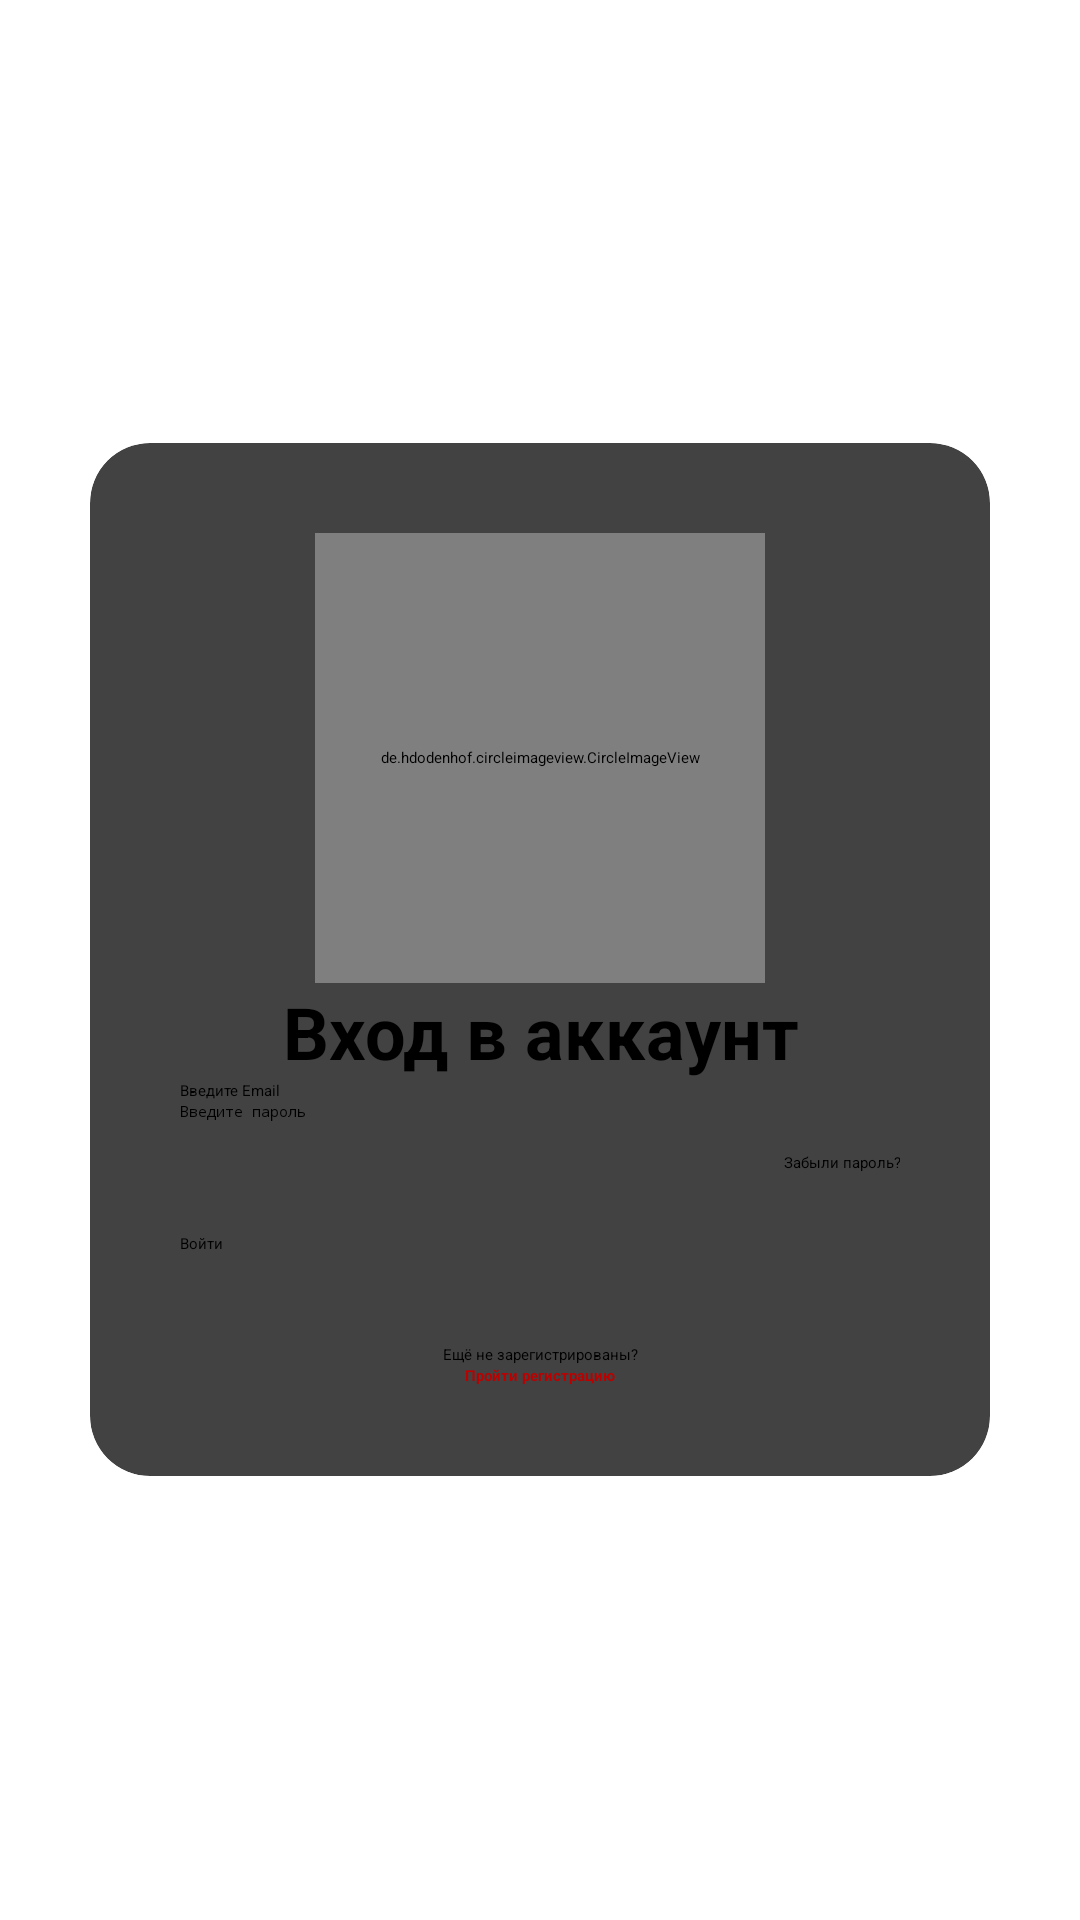

Here is an Android app screen rendered from its layout file. Give the layout XML and the strings, colors and styles it references.
<!-- AndroidManifest.xml: application theme Theme.ImTokRUS -->
<!-- res/layout/activity_log_in.xml -->
<?xml version="1.0" encoding="utf-8"?>
<RelativeLayout
    xmlns:android="http://schemas.android.com/apk/res/android"
    xmlns:app="http://schemas.android.com/apk/res-auto"
    xmlns:tools="http://schemas.android.com/tools"
    android:layout_width="match_parent"
    android:layout_height="match_parent"
    android:background="@color/white"
    android:padding="30dp"
    tools:context=".activity.LogIn">

    <androidx.cardview.widget.CardView
        android:layout_width="match_parent"
        android:layout_height="wrap_content"
        android:layout_centerInParent="true"
        android:background="@color/white"
        app:cardCornerRadius="20dp">

        <LinearLayout
            android:layout_width="match_parent"
            android:layout_height="wrap_content"
            android:orientation="vertical"
            android:padding="30dp">

            <de.hdodenhof.circleimageview.CircleImageView
                android:layout_width="150dp"
                android:layout_height="150dp"
                android:layout_gravity="center"
                android:src="@drawable/logo_2" />

            <TextView
                android:layout_width="match_parent"
                android:layout_height="wrap_content"
                android:layout_gravity="center"
                android:backgroundTint="@color/black"
                android:text="Вход в аккаунт"
                android:textAlignment="center"
                android:textColor="@color/black"
                android:textSize="24sp"
                android:textStyle="bold"/>

            <EditText
                android:layout_width="match_parent"
                android:layout_height="wrap_content"
                android:id="@+id/edt_email_login"
                android:hint="Введите Email"
                android:inputType="textEmailAddress"/>

            <EditText
                android:layout_width="match_parent"
                android:layout_height="wrap_content"
                android:id="@+id/edt_password_login"
                android:hint="Введите пароль"
                android:inputType="textPassword"/>

            <TextView
                android:layout_width="match_parent"
                android:layout_height="wrap_content"
                android:id="@+id/forgot_password"
                android:layout_marginTop="10dp"
                android:backgroundTint="@color/black"
                android:text="Забыли пароль?"
                android:textAlignment="textEnd"/>

            <Button
                android:layout_width="match_parent"
                android:layout_height="wrap_content"
                android:id="@+id/btn_login"
                android:layout_marginTop="20dp"
                android:backgroundTint="@color/gray"
                android:background="@drawable/btn_backcground"
                android:textAllCaps="false"
                android:text="Войти"/>

            <TextView
                android:layout_width="match_parent"
                android:layout_height="wrap_content"
                android:layout_marginTop="30dp"
                android:backgroundTint="@color/black"
                android:text="Ещё не зарегистрированы?"
                android:textAlignment="center" />

            <TextView
                android:id="@+id/tv_to_register"
                android:layout_width="match_parent"
                android:layout_height="wrap_content"
                android:backgroundTint="@color/black"
                android:text="Пройти регистрацию"
                android:textAlignment="center"
                android:textColor="@color/red"
                android:textStyle="bold" />

        </LinearLayout>

    </androidx.cardview.widget.CardView>

</RelativeLayout>
<!-- resources referenced by this layout -->
<resources>
  <color name="black">#FF000000</color>
  <color name="gray">#9A9A9E</color>
  <color name="red">#BC0000</color>
  <color name="white">#FFFFFFFF</color>
  <!-- drawable logo_2: jpg bitmap (drawable, 40844 bytes) -->
</resources>
